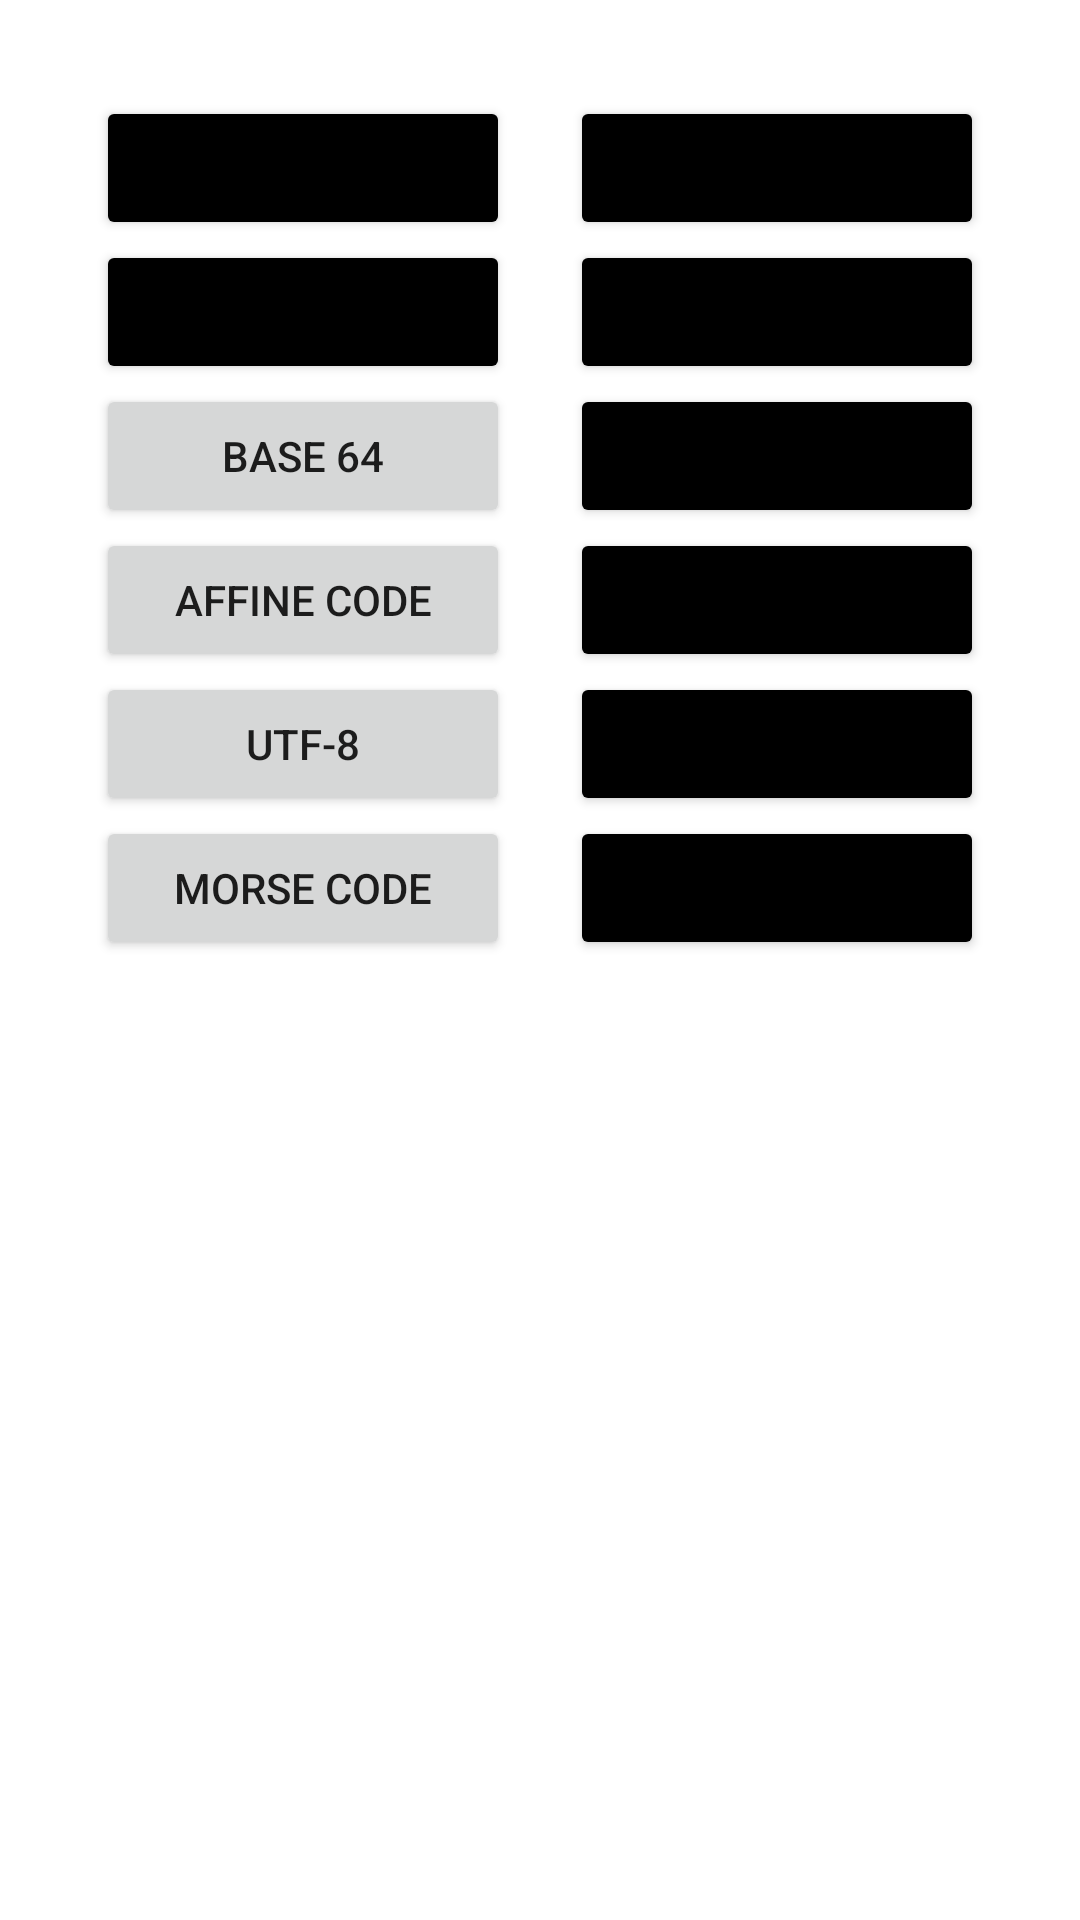

This screen was rendered from an Android layout file. Write that file and the resources it references.
<!-- AndroidManifest.xml: application theme Theme.EncDecApp -->
<!-- res/layout/fragment_select_dec_cipher.xml -->
<?xml version="1.0" encoding="utf-8"?>
<ScrollView xmlns:android="http://schemas.android.com/apk/res/android"
    xmlns:app="http://schemas.android.com/apk/res-auto"
    xmlns:tools="http://schemas.android.com/tools"
    android:layout_width="match_parent"
    android:layout_height="match_parent"

    android:orientation="vertical">

    <LinearLayout
        android:layout_width="match_parent"
        android:layout_height="match_parent"
        android:layout_margin="10dp"
        android:orientation="vertical"
        tools:context=".SelectDecCipherFragment">

        <LinearLayout
            android:layout_width="match_parent"
            android:layout_height="match_parent"
            android:layout_margin="12dp">

            <RelativeLayout
                android:layout_width="wrap_content"
                android:layout_height="wrap_content"
                android:layout_margin="10dp"
                android:layout_weight="0.5"
                android:orientation="vertical">

                <Button
                    android:id="@+id/decAesCipherBt"
                    android:layout_width="match_parent"
                    android:layout_height="wrap_content"
                    android:backgroundTint="@color/black"
                    android:text="AES" />

                <Button
                    android:id="@+id/decASCICodeBt"
                    android:layout_width="match_parent"
                    android:layout_height="wrap_content"
                    android:layout_below="@+id/decAesCipherBt"
                    android:backgroundTint="@color/black"
                    android:text="ASCII code" />

                <Button
                    android:id="@+id/decBase64Bt"
                    android:layout_width="match_parent"
                    android:layout_height="wrap_content"
                    android:layout_below="@+id/decASCICodeBt"
                    android:text="Base 64" />

                <Button
                    android:id="@+id/decAffineCodeBt"
                    android:layout_width="match_parent"
                    android:layout_height="wrap_content"
                    android:layout_below="@+id/decBase64Bt"
                    android:text="Affine code" />
                <Button
                    android:id="@+id/decUTF8CodeBt"
                    android:layout_width="match_parent"
                    android:layout_height="wrap_content"
                    android:layout_below="@+id/decAffineCodeBt"
                    android:text="UTF-8"
                    />
                <Button
                    android:id="@+id/decMorseCodeBt"
                    android:layout_width="match_parent"
                    android:layout_height="wrap_content"
                    android:layout_below="@+id/decUTF8CodeBt"
                    android:text="Morse code" />

            </RelativeLayout>

            <RelativeLayout
                android:layout_width="wrap_content"
                android:layout_height="wrap_content"
                android:layout_margin="10dp"
                android:layout_weight="0.5"
                android:orientation="vertical">

                <Button
                    android:id="@+id/cipher"
                    android:layout_width="match_parent"
                    android:layout_height="wrap_content"
                    android:backgroundTint="@color/black"
                    android:text="AES" />

                <Button
                    android:id="@+id/decCaesarCipherBt"
                    android:layout_width="match_parent"
                    android:layout_height="wrap_content"
                    android:layout_below="@+id/cipher"
                    android:backgroundTint="@color/black"
                    android:text="Caesar Cipher"
                    android:textSize="12sp" />
                <Button
                    android:id="@+id/decDESCipherBt"
                    android:layout_width="match_parent"
                    android:layout_height="wrap_content"
                    android:layout_below="@+id/decCaesarCipherBt"
                    android:backgroundTint="@color/black"
                    android:text="DES"
                    android:textSize="12sp" />

                <Button
                    android:id="@+id/decBlowfishBt"
                    android:layout_width="match_parent"
                    android:layout_height="wrap_content"
                    android:layout_below="@+id/decDESCipherBt"
                    android:backgroundTint="@color/black"
                    android:text="Blowfish"
                    android:textSize="12sp" />
                <Button
                    android:id="@+id/decBinaryBt"
                    android:layout_width="match_parent"
                    android:layout_height="wrap_content"
                    android:layout_below="@+id/decBlowfishBt"
                    android:backgroundTint="@color/black"
                    android:text="Binary"
                    android:textSize="12sp" />

                <Button
                    android:id="@+id/decHexBt"
                    android:layout_width="match_parent"
                    android:layout_height="wrap_content"
                    android:layout_below="@+id/decBinaryBt"
                    android:backgroundTint="@color/black"
                    android:text="Hex"
                    android:textSize="12sp" />


            </RelativeLayout>
        </LinearLayout>
    </LinearLayout>
</ScrollView>
<!-- resources referenced by this layout -->
<resources>
  <style name="Theme.EncDecApp" parent="Theme.MaterialComponents.DayNight.NoActionBar">
          
          <item name="colorPrimary">@color/black</item>
          <item name="colorPrimaryVariant">@color/purple_700</item>
          <item name="colorOnPrimary">@color/white</item>
          
          <item name="colorSecondary">@color/teal_200</item>
          <item name="colorSecondaryVariant">@color/teal_700</item>
          <item name="colorOnSecondary">@color/black</item>
          
          <item name="android:statusBarColor">@color/black</item>
          
      </style>
  <!-- not gathered from this repository: default colours our renderer supplied (Android Studio template values) -->
  <color name="purple_700">#FF3700B3</color>
  <color name="teal_200">#FF03DAC5</color>
  <color name="teal_700">#FF018786</color>
  <color name="black">#FF000000</color>
  <color name="white">#FFFFFFFF</color>
</resources>
